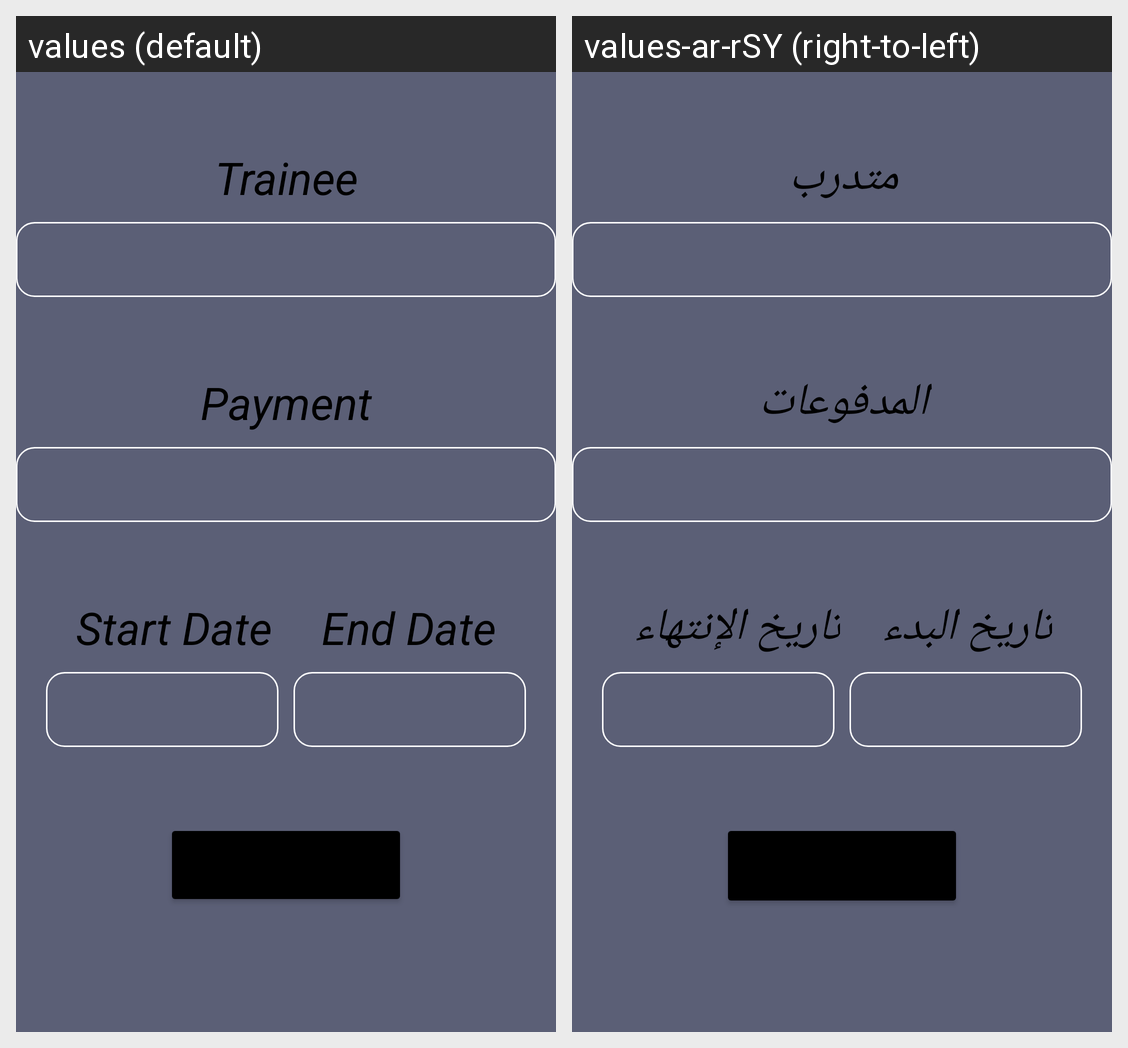

This grid shows one Android layout under two languages. Give, for every string resource on the screen, its name, the default text and each shown locale's text.
Android screen res/layout/activity_inactive_subscription.xml rendered under 2 locales, left to right: values (default), values-ar-rSY (right-to-left). Device: Nexus 5 (rendered at 1080×1920; each locale shown at half size, 540×960, under a caption strip naming it); theme Theme.PGM.
Strings drawn on this screen, with the default value and each locale's value (text and hints the layout hard-codes, and strings that could not be matched under every locale, appear in the picture but are not listed):

trainee
  values: Trainee
  values-ar-rSY: متدرب

payment
  values: Payment
  values-ar-rSY: المدفوعات

start_date
  values: Start Date
  values-ar-rSY: تاريخ البدء

end_date
  values: End Date
  values-ar-rSY: تاريخ الإنتهاء
